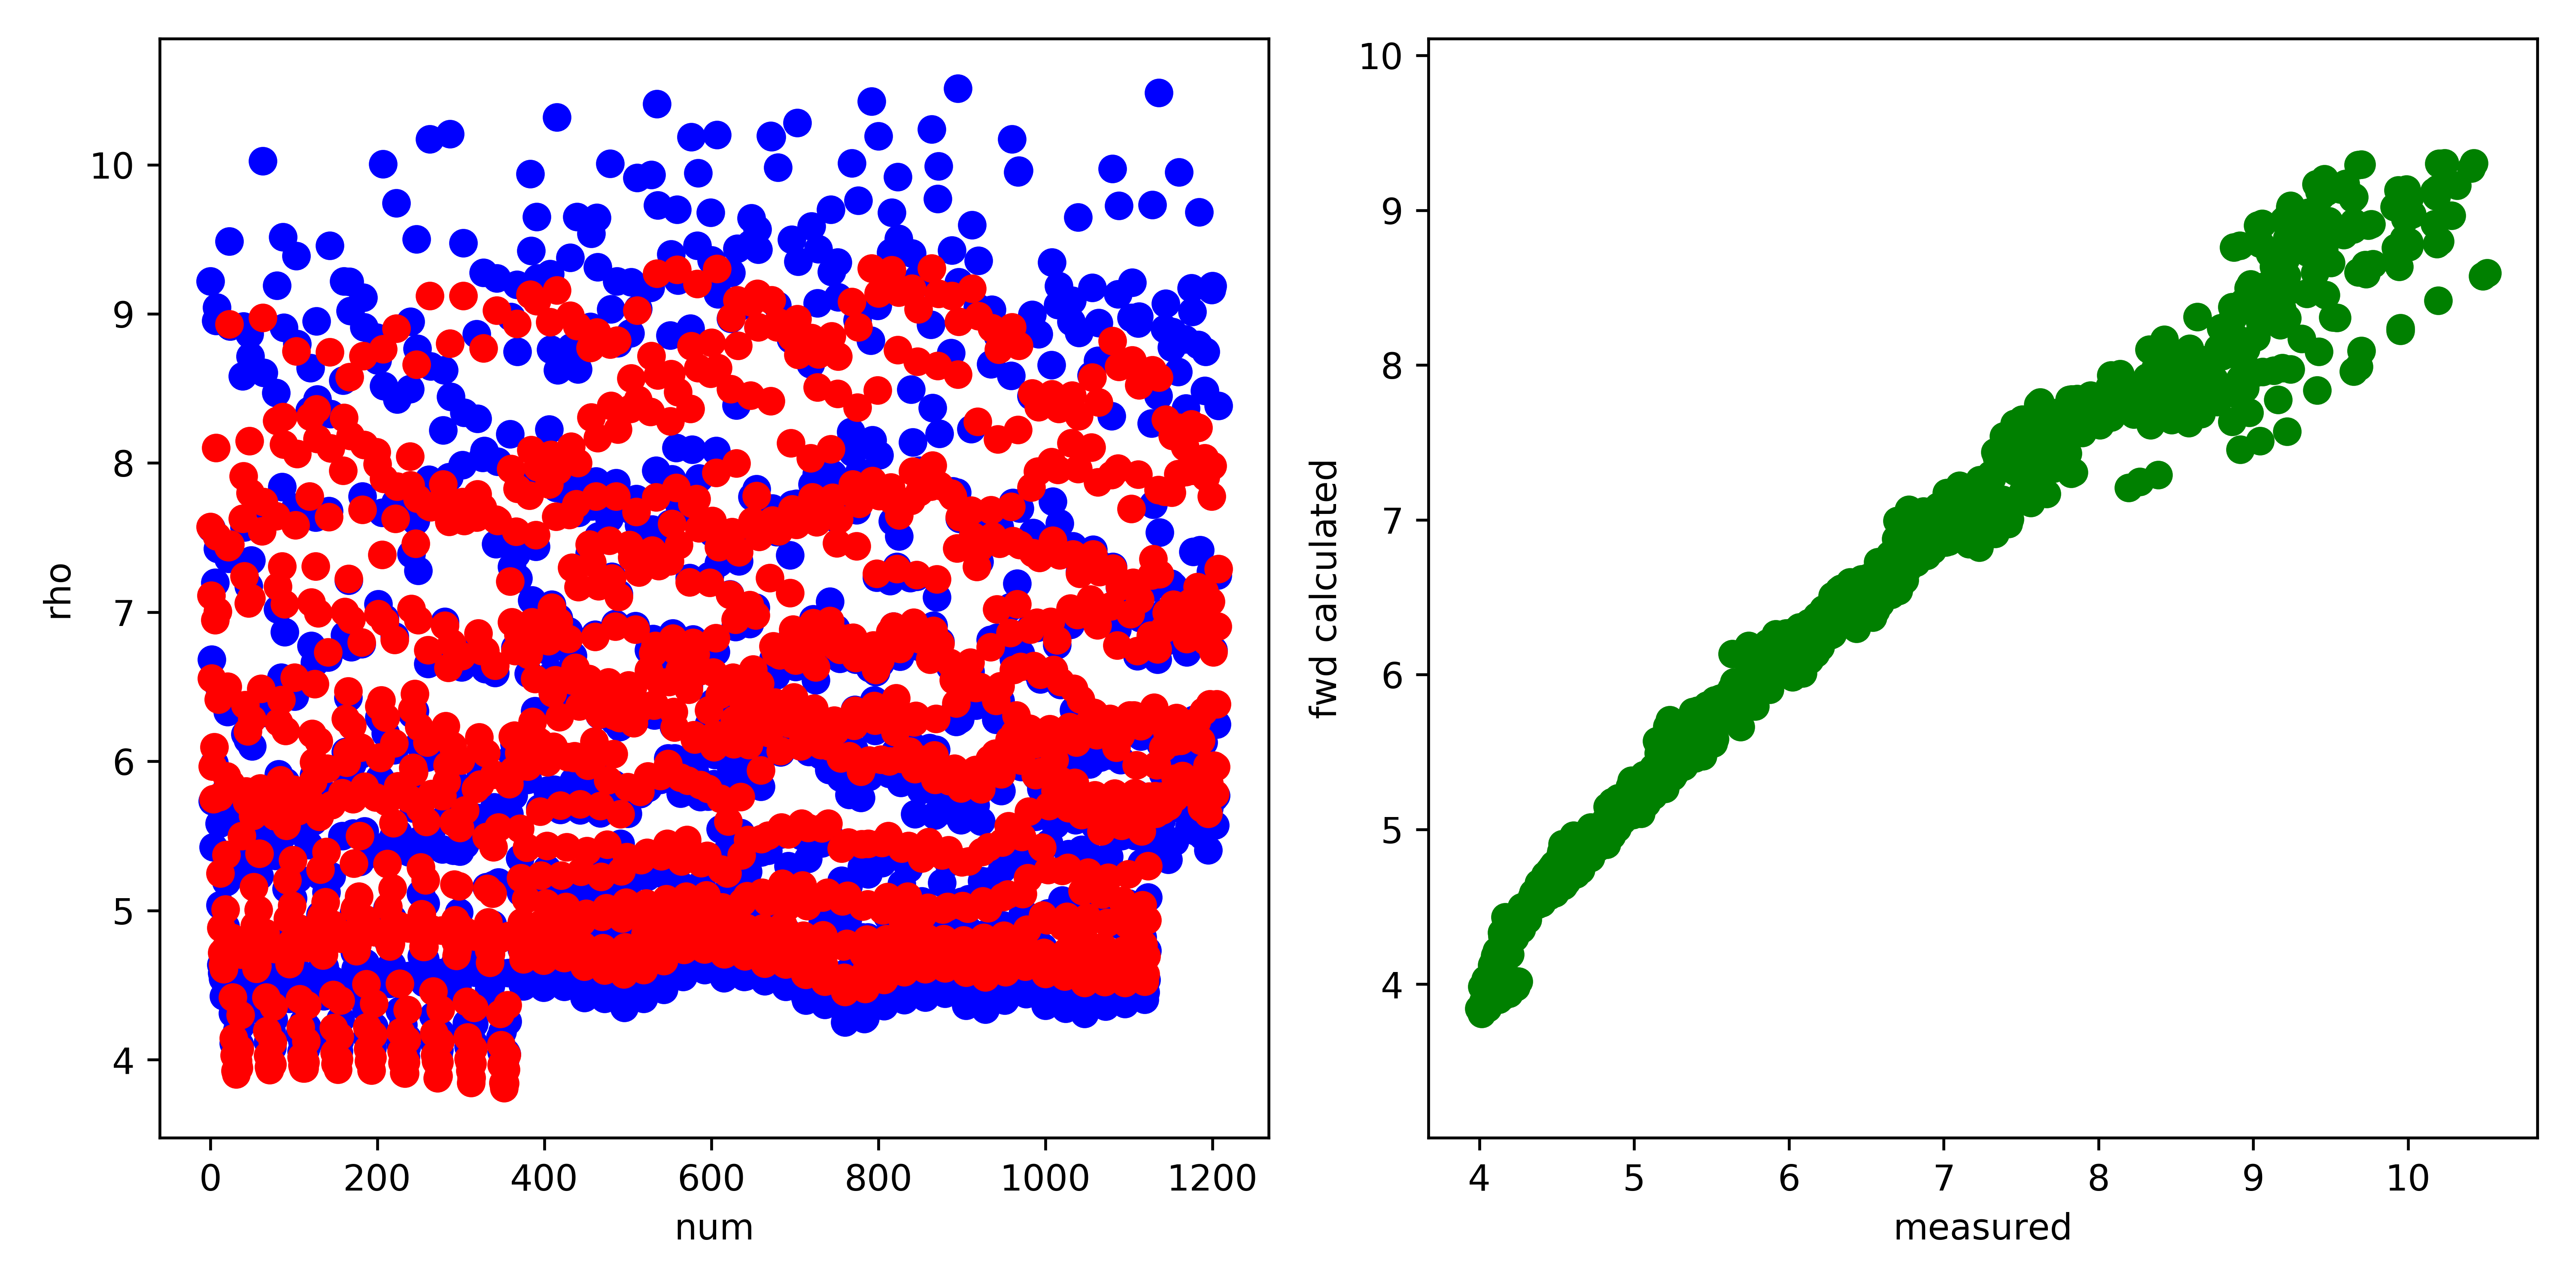

Values plotted in this chart, from the file beside it:
, fwd, measured, misfit, abs_misfit, percent_misfit
0, 7.572, 9.219, -1.647, 1.647, 0.1787
1, 7.111, 7.564, -0.4525, 0.4525, 0.05983
2, 6.557, 6.683, -0.1257, 0.1257, 0.0188
3, 5.966, 5.733, 0.2336, 0.2336, 0.04074
4, 5.749, 5.425, 0.3239, 0.3239, 0.05971
5, 6.097, 5.986, 0.1106, 0.1106, 0.01847
6, 6.948, 7.198, -0.2501, 0.2501, 0.03474
7, 8.103, 8.953, -0.85, 0.85, 0.09494
8, 7.509, 9.043, -1.534, 1.534, 0.1696
9, 7.005, 7.426, -0.4208, 0.4208, 0.05666
10, 6.415, 6.509, -0.094, 0.094, 0.01444
11, 5.763, 5.582, 0.1806, 0.1806, 0.03235
12, 5.249, 5.036, 0.2125, 0.2125, 0.04219
13, 4.884, 4.637, 0.2473, 0.2473, 0.05333
14, 4.716, 4.581, 0.1349, 0.1349, 0.02945
15, 4.636, 4.545, 0.09166, 0.09166, 0.02017
16, 4.608, 4.428, 0.1801, 0.1801, 0.04069
17, 4.739, 4.596, 0.1432, 0.1432, 0.03115
18, 5.008, 4.892, 0.1157, 0.1157, 0.02364
19, 5.373, 5.192, 0.1814, 0.1814, 0.03495
20, 5.9, 5.817, 0.08279, 0.08279, 0.01423
21, 6.501, 6.332, 0.1692, 0.1692, 0.02672
22, 7.437, 7.361, 0.0764, 0.0764, 0.01038
23, 8.93, 9.488, -0.5578, 0.5578, 0.05879
24, 7.455, 8.915, -1.461, 1.461, 0.1639
25, 5.85, 5.645, 0.2051, 0.2051, 0.03633
26, 4.817, 4.588, 0.2296, 0.2296, 0.05005
27, 4.417, 4.313, 0.1041, 0.1041, 0.02414
28, 4.144, 4.111, 0.03302, 0.03302, 0.008033
29, 4.029, 4.128, -0.09816, 0.09816, 0.02378
30, 3.926, 4.117, -0.1906, 0.1906, 0.04629
31, 3.902, 4.126, -0.2242, 0.2242, 0.05433
32, 3.94, 4.193, -0.2534, 0.2534, 0.06044
33, 3.992, 4.218, -0.2255, 0.2255, 0.05347
34, 3.947, 4.074, -0.1271, 0.1271, 0.03121
35, 4.072, 4.1, -0.02857, 0.02857, 0.006968
36, 4.3, 4.228, 0.07175, 0.07175, 0.01697
37, 4.706, 4.558, 0.1475, 0.1475, 0.03237
38, 5.499, 5.254, 0.2456, 0.2456, 0.04674
39, 7.627, 8.583, -0.9555, 0.9555, 0.1113
40, 7.913, 8.916, -1.003, 1.003, 0.1125
41, 7.24, 7.57, -0.3295, 0.3295, 0.04352
42, 6.379, 6.181, 0.1979, 0.1979, 0.03201
43, 5.801, 5.471, 0.3291, 0.3291, 0.06015
44, 5.728, 5.471, 0.257, 0.257, 0.04698
45, 6.202, 6.144, 0.05824, 0.05824, 0.00948
46, 7.06, 7.175, -0.1153, 0.1153, 0.01607
47, 8.149, 8.864, -0.7146, 0.7146, 0.08062
48, 7.8, 8.716, -0.9151, 0.9151, 0.105
49, 7.094, 7.347, -0.2534, 0.2534, 0.03448
50, 6.284, 6.102, 0.1818, 0.1818, 0.0298
51, 5.635, 5.384, 0.2518, 0.2518, 0.04677
52, 5.157, 4.849, 0.3083, 0.3083, 0.06357
53, 4.898, 4.7, 0.1982, 0.1982, 0.04218
54, 4.733, 4.596, 0.1376, 0.1376, 0.02994
55, 4.61, 4.399, 0.2104, 0.2104, 0.04784
56, 4.628, 4.454, 0.1744, 0.1744, 0.03915
57, 4.774, 4.63, 0.1438, 0.1438, 0.03105
58, 5.006, 4.789, 0.2178, 0.2178, 0.04548
59, 5.383, 5.232, 0.1505, 0.1505, 0.02876
... 1,148 more rows
